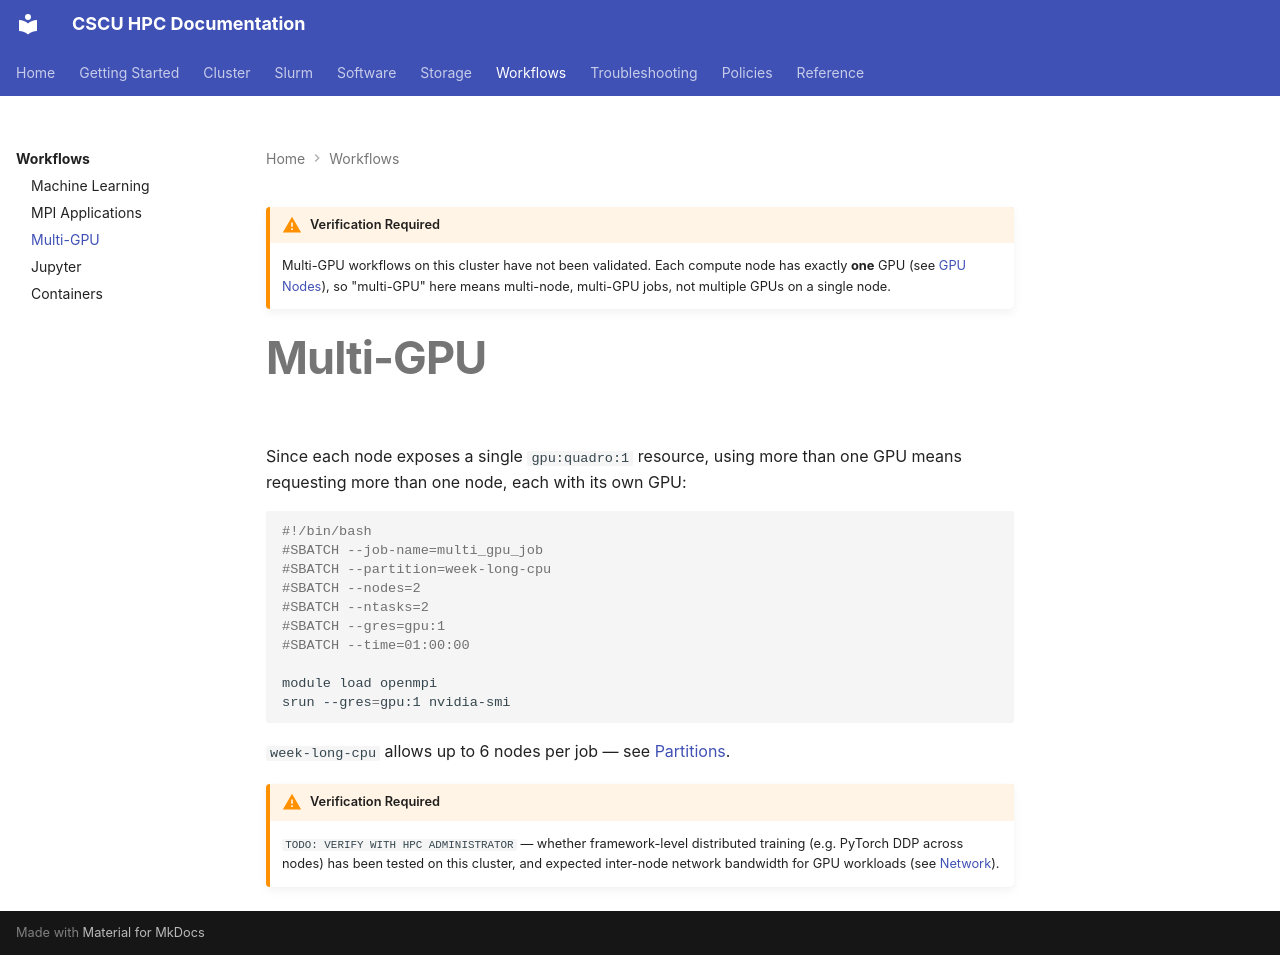

repository: Center-for-Quantum-and-Nanotechnology/HPC_Documentation · page: workflows/multi-gpu/index.html · generator: mkdocs

!!! warning "Verification Required"
    Multi-GPU workflows on this cluster have not been validated. Each
    compute node has exactly **one** GPU (see [GPU Nodes](../cluster/gpu-nodes.md)),
    so "multi-GPU" here means multi-node, multi-GPU jobs, not multiple
    GPUs on a single node.

# Multi-GPU

Since each node exposes a single `gpu:quadro:1` resource, using more than
one GPU means requesting more than one node, each with its own GPU:

```bash
#!/bin/bash
#SBATCH --job-name=multi_gpu_job
#SBATCH --partition=week-long-cpu
#SBATCH --nodes=2
#SBATCH --ntasks=2
#SBATCH --gres=gpu:1
#SBATCH --time=01:00:00

module load openmpi
srun --gres=gpu:1 nvidia-smi
```

`week-long-cpu` allows up to 6 nodes per job — see [Partitions](../slurm/partitions.md).

!!! warning "Verification Required"
    `TODO: VERIFY WITH HPC ADMINISTRATOR` — whether framework-level
    distributed training (e.g. PyTorch DDP across nodes) has been tested
    on this cluster, and expected inter-node network bandwidth for GPU
    workloads (see [Network](../cluster/network.md)).
